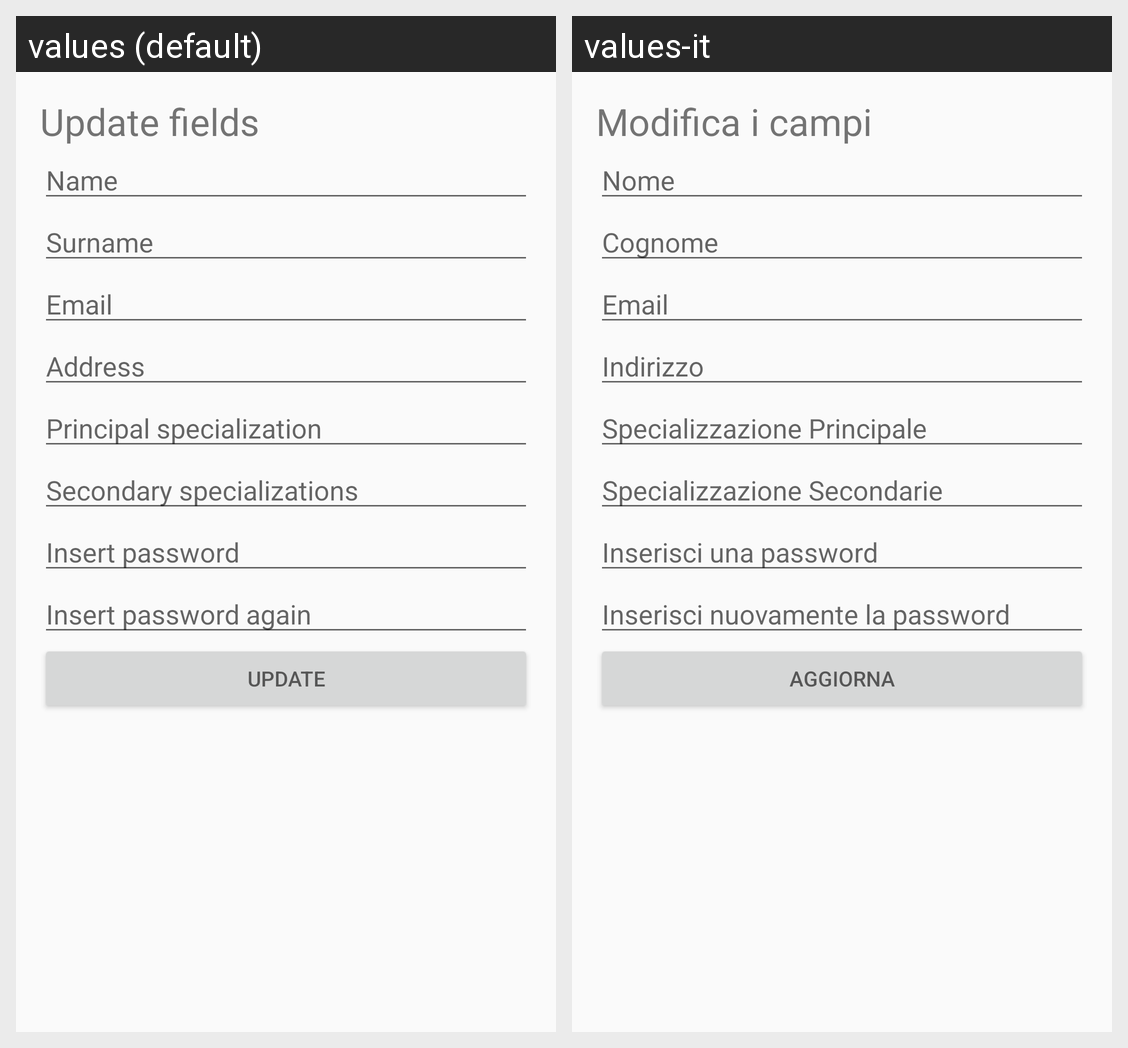

This grid shows one Android layout under two languages. Give, for every string resource on the screen, its name, the default text and each shown locale's text.
Android screen res/layout/content_profilo.xml rendered under 2 locales, left to right: values (default), values-it. Device: Nexus 5 (rendered at 1080×1920; each locale shown at half size, 540×960, under a caption strip naming it); theme AppTheme.
Strings drawn on this screen, with the default value and each locale's value (text and hints the layout hard-codes, and strings that could not be matched under every locale, appear in the picture but are not listed):

update_fields
  values: Update fields
  values-it: Modifica i campi

name
  values: Name
  values-it: Nome

surname
  values: Surname
  values-it: Cognome

email
  values: Email
  values-it: Email

address
  values: Address
  values-it: Indirizzo

principal_specialization
  values: Principal specialization
  values-it: Specializzazione Principale

secondary_specializations
  values: Secondary specializations
  values-it: Specializzazione Secondarie

insert_password
  values: Insert password
  values-it: Inserisci una password

insert_password_again
  values: Insert password again
  values-it: Inserisci nuovamente la password

update
  values: Update
  values-it: Aggiorna
